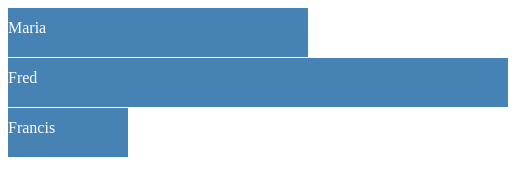
D3 v3 page, settled after 360 driven frames (6 s of simulated time); the page loaded 1 data file(s).


		var bar_height = 50
		var height = 500
		var width = 500 
	
		var canvas = d3.select("body")
			.append("svg")
				.attr("width", width)
				.attr("height", height)
		
		d3.json("video10data.json", function(resp){			//用d3.csv读csv文件
		
			var widthScale = d3.scale.linear()
				.domain([0, d3.max(resp, function(person){return person.age})])
				.range([0, height])	
		
			canvas.selectAll("rect")
				.data(resp)
				.enter()
				.append("rect")
					.attr("height", bar_height-1)
					.attr("width", function(person){return widthScale(person.age)})
					.attr("y", function(d,i){return i*bar_height})
					.attr("fill", "steelblue")
					
			canvas.selectAll("text")
				.data(resp)
				.enter()
				.append("text")
					.text(function(person){return person.name})
					.attr("y", function(d,i){return i*bar_height+bar_height/2})
					.attr("fill", "white")
		})
    

### data: video10data.json
[
 {
  "name": "Maria",
  "age": 30
 },
 {
  "name": "Fred",
  "age": 50
 },
 {
  "name": "Francis",
  "age": 12
 }
]